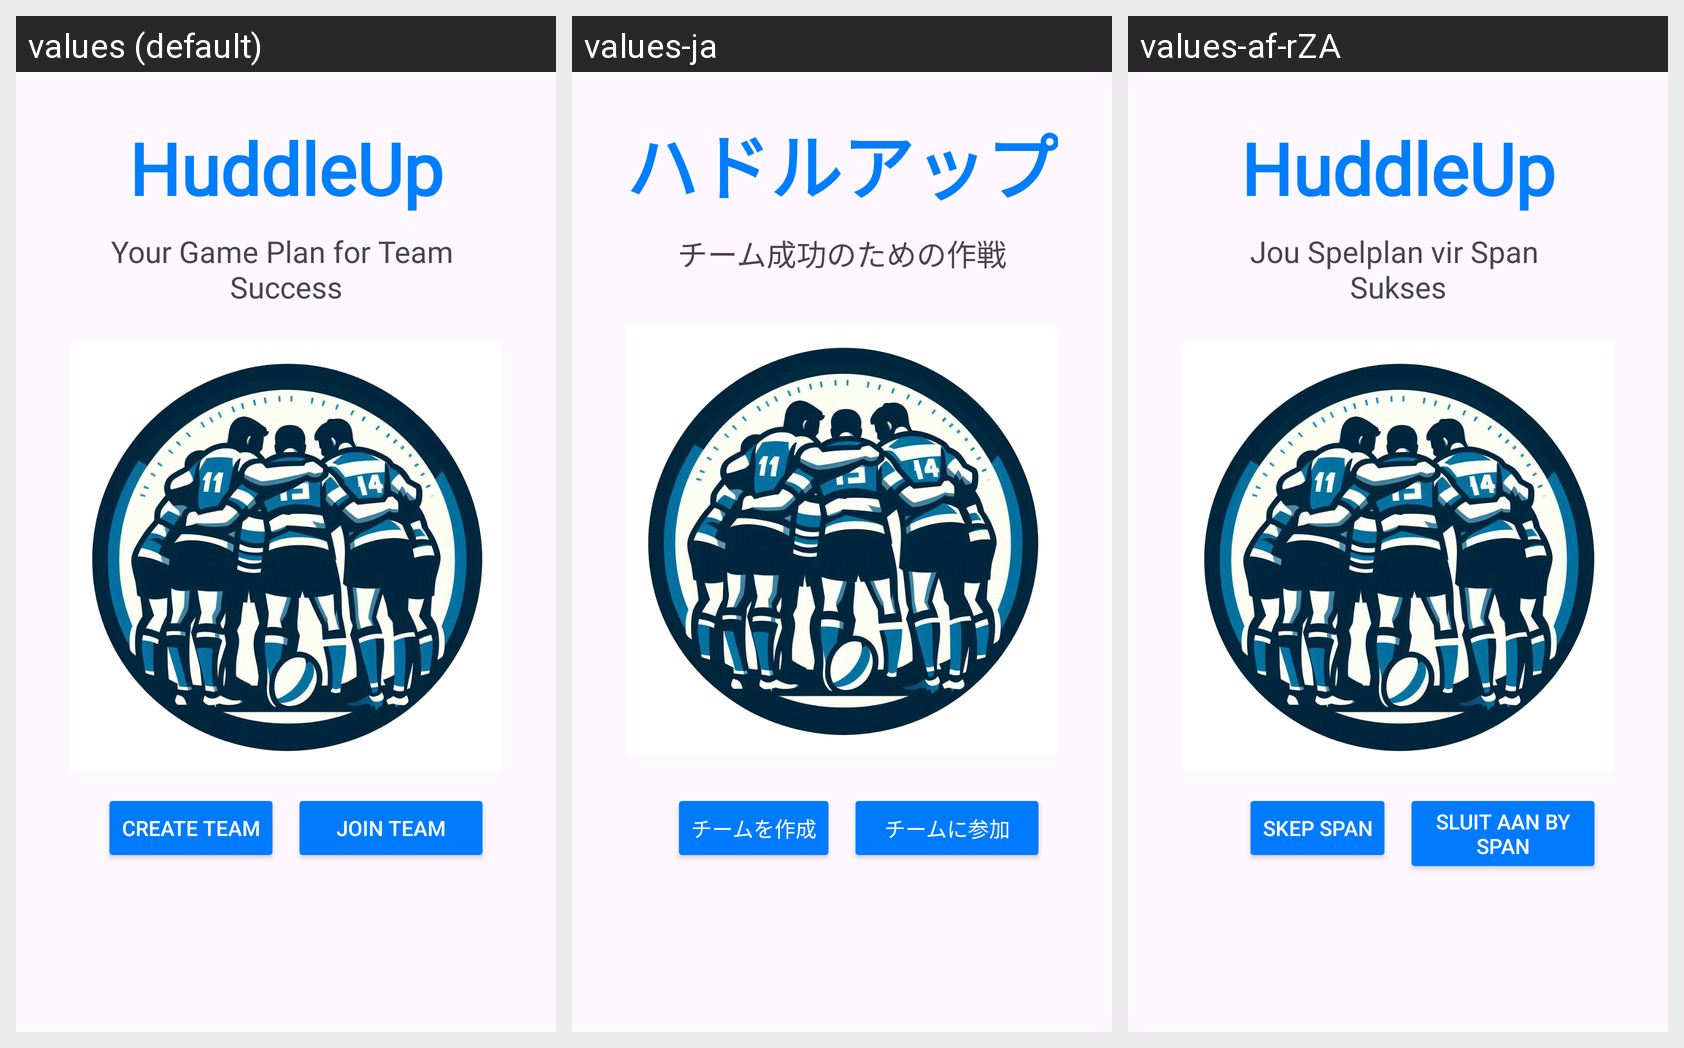

The Android screen above is rendered under several locales of the same app. Produce the string resources it draws, with the default and per-locale values.
Android screen res/layout/join_create_team_activity.xml rendered under 3 locales, left to right: values (default), values-ja, values-af-rZA. Device: Nexus 5 (rendered at 1080×1920; each locale shown at half size, 540×960, under a caption strip naming it); theme Theme.HuddleUpFrontend.
Strings drawn on this screen, with the default value and each locale's value (text and hints the layout hard-codes, and strings that could not be matched under every locale, appear in the picture but are not listed):

huddleup
  values: HuddleUp
  values-ja: ハドルアップ
  values-af-rZA: HuddleUp

motto
  values: Your Game Plan for Team 
      Success
  values-ja: チーム成功のための作戦
  values-af-rZA: Jou Spelplan vir Span 
      Sukses

create_team_button
  values: Create Team
  values-ja: チームを作成
  values-af-rZA: Skep Span

join_team_button
  values: Join Team
  values-ja: チームに参加
  values-af-rZA: Sluit aan by Span
